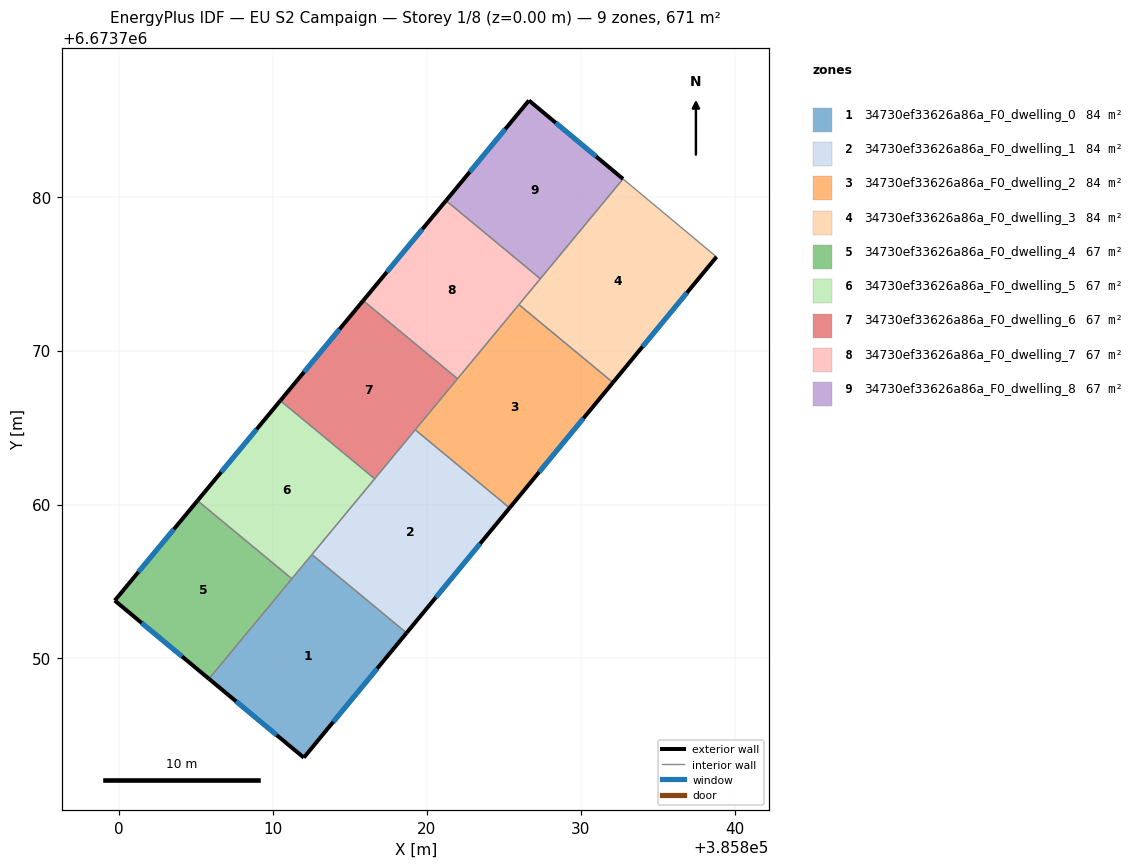
=== STOREY PLAN SPEC (per zone: floor XY polygon, exterior-wall plan segments, windows/doors) ===
zone 1: 34730ef33626a86a_F0_dwelling_0  (83.9 m²)
  floor: (385818.69, 6673751.66) (385812.01, 6673743.55) (385805.85, 6673748.67) (385812.54, 6673756.75)
  exterior wall: (385812.01, 6673743.55) – (385818.69, 6673751.66)  [10.5 m]
    window: (385813.92, 6673745.87) – (385816.78, 6673749.34)  [5.8 m²]
  exterior wall: (385805.85, 6673748.67) – (385812.01, 6673743.55)  [8.0 m]
    window: (385807.61, 6673747.21) – (385810.25, 6673745.02)  [4.4 m²]
  interior walls: 3
zone 2: 34730ef33626a86a_F0_dwelling_1  (83.9 m²)
  floor: (385825.39, 6673759.78) (385818.69, 6673751.66) (385812.54, 6673756.75) (385819.25, 6673764.86)
  exterior wall: (385818.69, 6673751.66) – (385825.39, 6673759.78)  [10.5 m]
    window: (385820.60, 6673753.98) – (385823.47, 6673757.46)  [5.8 m²]
  interior walls: 4
zone 3: 34730ef33626a86a_F0_dwelling_2  (83.9 m²)
  floor: (385832.10, 6673767.93) (385825.39, 6673759.78) (385819.25, 6673764.86) (385825.99, 6673772.99)
  exterior wall: (385825.39, 6673759.78) – (385832.10, 6673767.93)  [10.6 m]
    window: (385827.30, 6673762.11) – (385830.18, 6673765.60)  [5.8 m²]
  interior walls: 4
zone 4: 34730ef33626a86a_F0_dwelling_3  (83.9 m²)
  floor: (385838.83, 6673776.09) (385832.10, 6673767.93) (385825.99, 6673772.99) (385832.76, 6673781.16)
  exterior wall: (385832.10, 6673767.93) – (385838.83, 6673776.09)  [10.6 m]
    window: (385834.02, 6673770.26) – (385836.91, 6673773.76)  [5.8 m²]
  interior walls: 4
zone 5: 34730ef33626a86a_F0_dwelling_4  (67.2 m²)
  floor: (385811.24, 6673755.18) (385805.85, 6673748.67) (385799.73, 6673753.76) (385805.11, 6673760.25)
  exterior wall: (385799.73, 6673753.76) – (385805.85, 6673748.67)  [8.0 m]
    window: (385801.48, 6673752.31) – (385804.10, 6673750.13)  [4.4 m²]
  exterior wall: (385805.11, 6673760.25) – (385799.73, 6673753.76)  [8.4 m]
    window: (385803.57, 6673758.40) – (385801.26, 6673755.61)  [4.6 m²]
  interior walls: 2
zone 6: 34730ef33626a86a_F0_dwelling_5  (67.2 m²)
  floor: (385816.62, 6673761.67) (385811.24, 6673755.18) (385805.11, 6673760.25) (385810.49, 6673766.75)
  exterior wall: (385810.49, 6673766.75) – (385805.11, 6673760.25)  [8.4 m]
    window: (385808.95, 6673764.89) – (385806.64, 6673762.11)  [4.6 m²]
  interior walls: 4
zone 7: 34730ef33626a86a_F0_dwelling_6  (67.2 m²)
  floor: (385822.00, 6673768.17) (385816.62, 6673761.67) (385810.49, 6673766.75) (385815.87, 6673773.25)
  exterior wall: (385815.87, 6673773.25) – (385810.49, 6673766.75)  [8.4 m]
    window: (385814.33, 6673771.39) – (385812.03, 6673768.61)  [4.6 m²]
  interior walls: 4
zone 8: 34730ef33626a86a_F0_dwelling_7  (67.2 m²)
  floor: (385827.38, 6673774.67) (385822.00, 6673768.17) (385815.87, 6673773.25) (385821.25, 6673779.75)
  exterior wall: (385821.25, 6673779.75) – (385815.87, 6673773.25)  [8.4 m]
    window: (385819.72, 6673777.89) – (385817.41, 6673775.11)  [4.6 m²]
  interior walls: 4
zone 9: 34730ef33626a86a_F0_dwelling_8  (67.2 m²)
  floor: (385832.76, 6673781.16) (385827.38, 6673774.67) (385821.25, 6673779.75) (385826.64, 6673786.26)
  exterior wall: (385826.64, 6673786.26) – (385821.25, 6673779.75)  [8.5 m]
    window: (385825.10, 6673784.40) – (385822.79, 6673781.61)  [4.7 m²]
  exterior wall: (385832.76, 6673781.16) – (385826.64, 6673786.26)  [8.0 m]
    window: (385831.01, 6673782.62) – (385828.39, 6673784.80)  [4.4 m²]
  interior walls: 2

=== DERIVED (storey summary) ===
Building: EU S2 Campaign
Storey: 1 of 8  (floor level z = 0.00 m)
Storey gross floor area: 671.5 m²
Zones on this storey: 9
  - 34730ef33626a86a_F0_dwelling_0: floor 83.9 m²; exterior wall 18.5 m (55.5 m²); 2 window(s) 10.2 m²; WWR 18.4%
  - 34730ef33626a86a_F0_dwelling_1: floor 83.9 m²; exterior wall 10.5 m (31.6 m²); 1 window(s) 5.8 m²; WWR 18.4%
  - 34730ef33626a86a_F0_dwelling_2: floor 83.9 m²; exterior wall 10.6 m (31.7 m²); 1 window(s) 5.8 m²; WWR 18.4%
  - 34730ef33626a86a_F0_dwelling_3: floor 83.9 m²; exterior wall 10.6 m (31.7 m²); 1 window(s) 5.8 m²; WWR 18.4%
  - 34730ef33626a86a_F0_dwelling_4: floor 67.2 m²; exterior wall 16.4 m (49.2 m²); 2 window(s) 9.0 m²; WWR 18.4%
  - 34730ef33626a86a_F0_dwelling_5: floor 67.2 m²; exterior wall 8.4 m (25.3 m²); 1 window(s) 4.6 m²; WWR 18.4%
  - 34730ef33626a86a_F0_dwelling_6: floor 67.2 m²; exterior wall 8.4 m (25.3 m²); 1 window(s) 4.6 m²; WWR 18.4%
  - 34730ef33626a86a_F0_dwelling_7: floor 67.2 m²; exterior wall 8.4 m (25.3 m²); 1 window(s) 4.6 m²; WWR 18.4%
  - 34730ef33626a86a_F0_dwelling_8: floor 67.2 m²; exterior wall 16.4 m (49.2 m²); 2 window(s) 9.0 m²; WWR 18.4%
Zone adjacency (shared interzone walls):
  - 34730ef33626a86a_F0_dwelling_0 ↔ 34730ef33626a86a_F0_dwelling_1
  - 34730ef33626a86a_F0_dwelling_0 ↔ 34730ef33626a86a_F0_dwelling_4
  - 34730ef33626a86a_F0_dwelling_0 ↔ 34730ef33626a86a_F0_dwelling_5
  - 34730ef33626a86a_F0_dwelling_1 ↔ 34730ef33626a86a_F0_dwelling_2
  - 34730ef33626a86a_F0_dwelling_1 ↔ 34730ef33626a86a_F0_dwelling_5
  - 34730ef33626a86a_F0_dwelling_1 ↔ 34730ef33626a86a_F0_dwelling_6
  - 34730ef33626a86a_F0_dwelling_2 ↔ 34730ef33626a86a_F0_dwelling_3
  - 34730ef33626a86a_F0_dwelling_2 ↔ 34730ef33626a86a_F0_dwelling_6
  - 34730ef33626a86a_F0_dwelling_2 ↔ 34730ef33626a86a_F0_dwelling_7
  - 34730ef33626a86a_F0_dwelling_3 ↔ 34730ef33626a86a_F0_dwelling_7
  - 34730ef33626a86a_F0_dwelling_3 ↔ 34730ef33626a86a_F0_dwelling_8
  - 34730ef33626a86a_F0_dwelling_4 ↔ 34730ef33626a86a_F0_dwelling_5
  - 34730ef33626a86a_F0_dwelling_5 ↔ 34730ef33626a86a_F0_dwelling_6
  - 34730ef33626a86a_F0_dwelling_6 ↔ 34730ef33626a86a_F0_dwelling_7
  - 34730ef33626a86a_F0_dwelling_7 ↔ 34730ef33626a86a_F0_dwelling_8